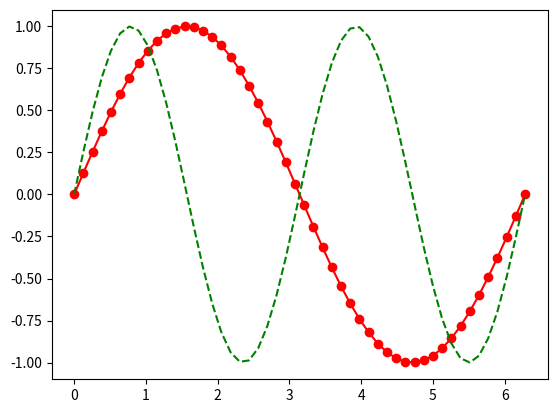

Write Python code to recreate this figure.
import matplotlib
matplotlib.use('Agg')
import matplotlib.pyplot as plt
import numpy as np

x = np.linspace(0, 2*np.pi, 50)
plt.plot(x, np.sin(x),'r-o', x, np.sin(2*x),'g--')
#  plt.show()
plt.savefig('PIC.png')
